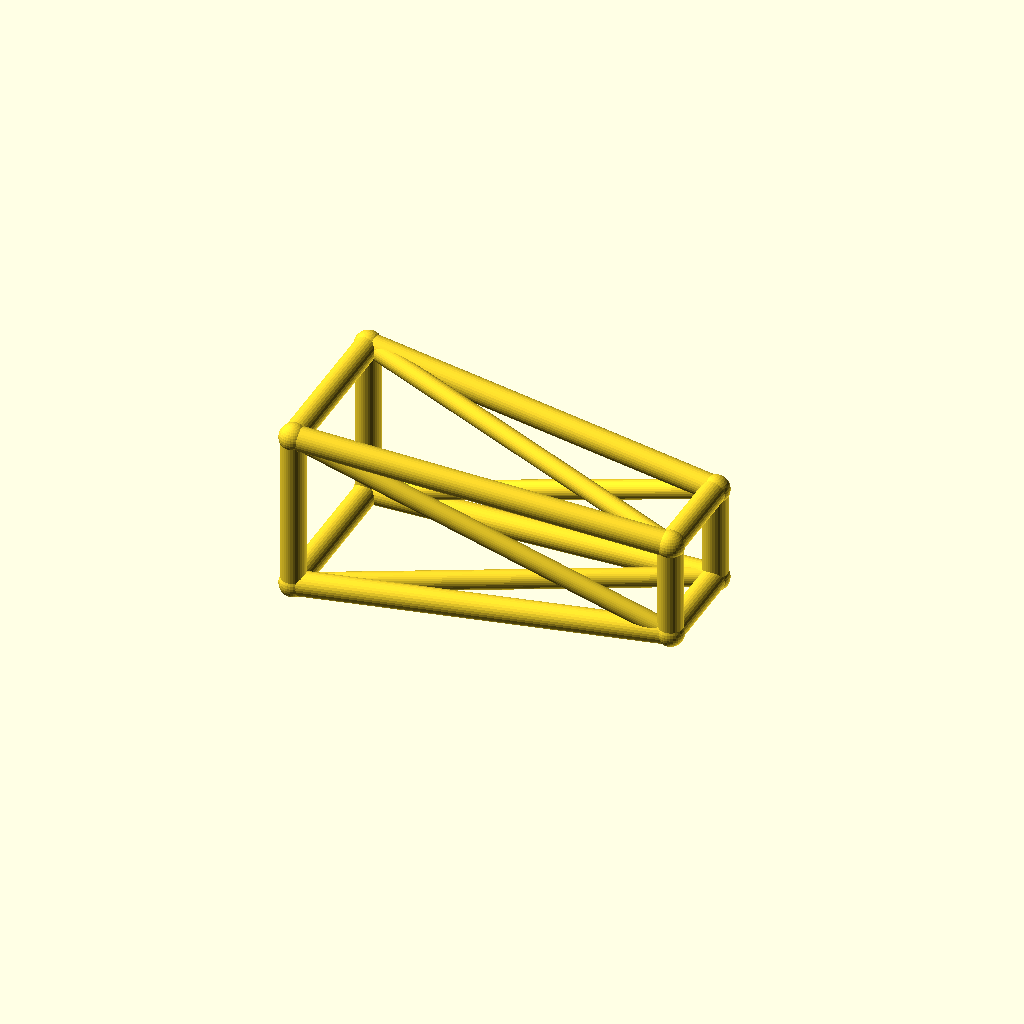
Cell 1: rendered with the file's own defaults.
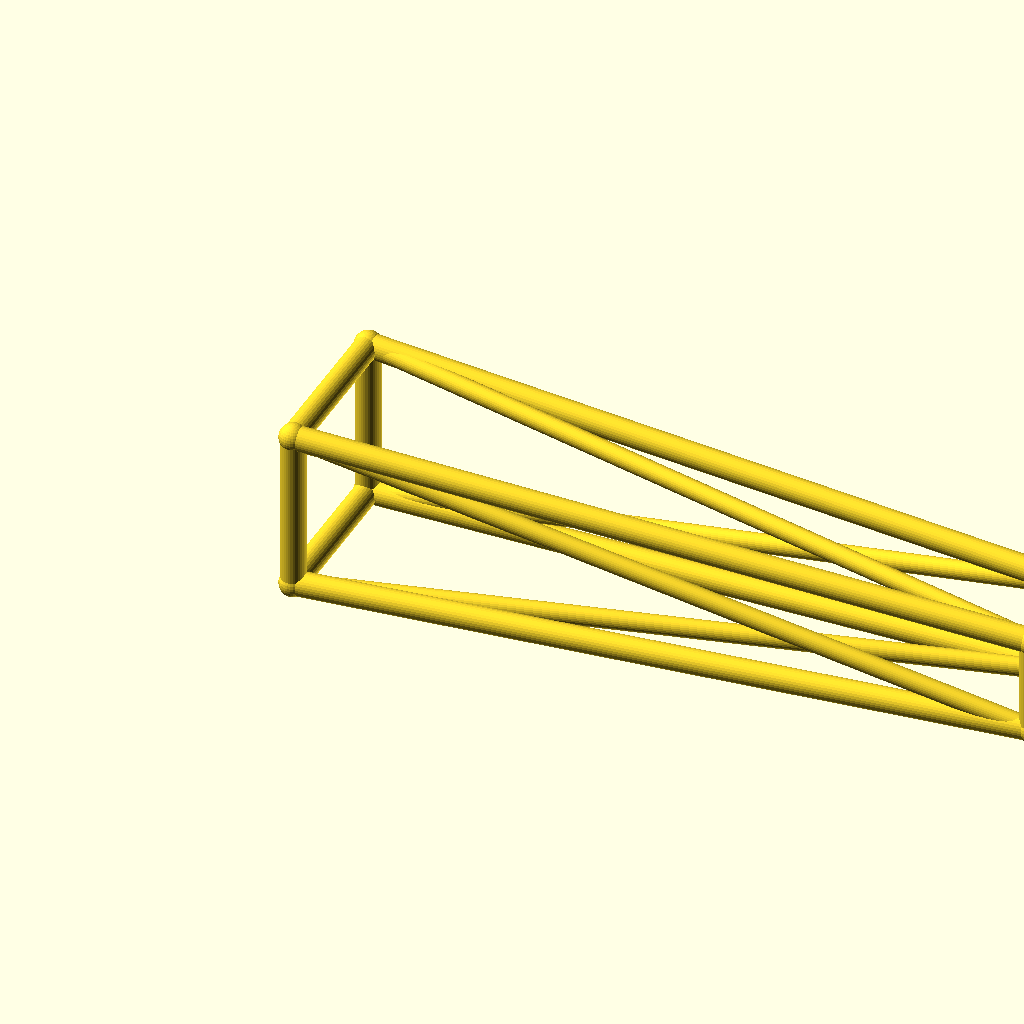
Cell 2 — jib_l set to 180, the other parameters unchanged.
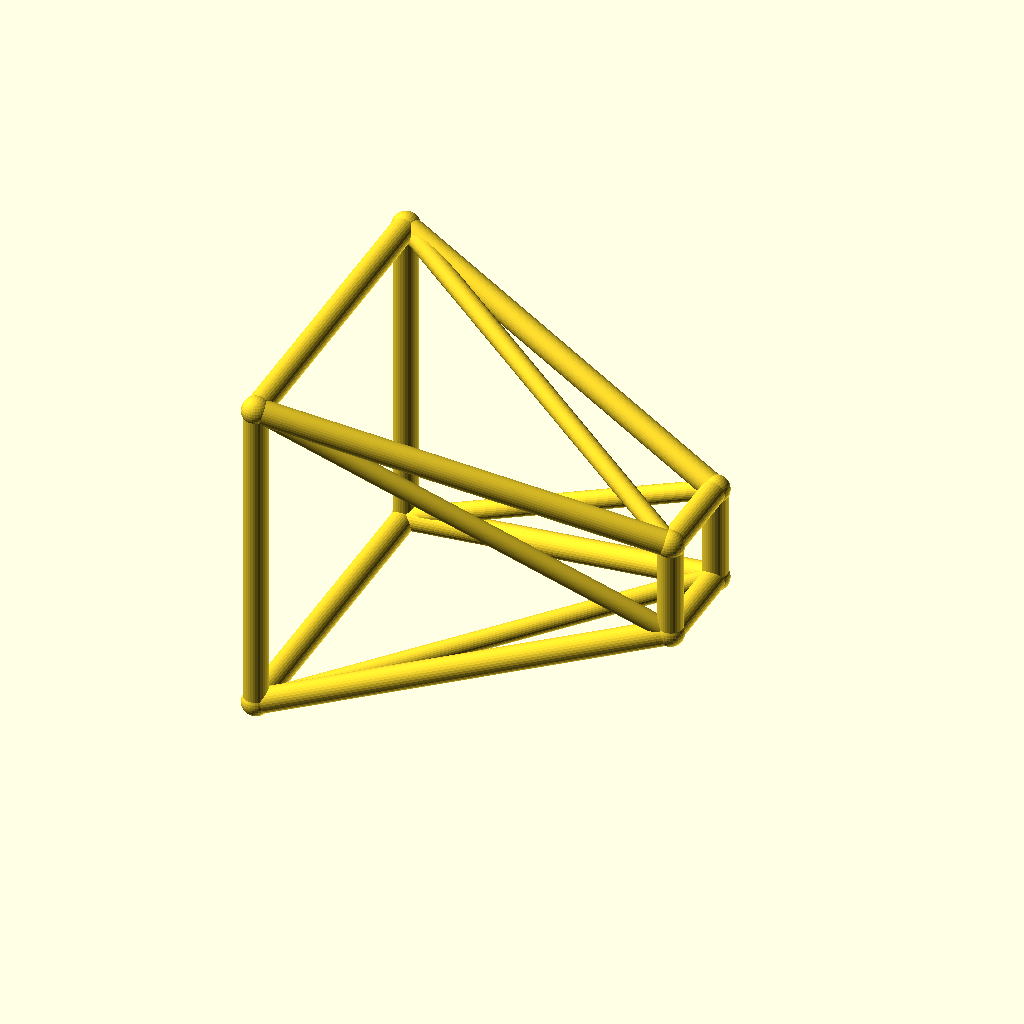
Cell 3: the same model with root_w = 40.
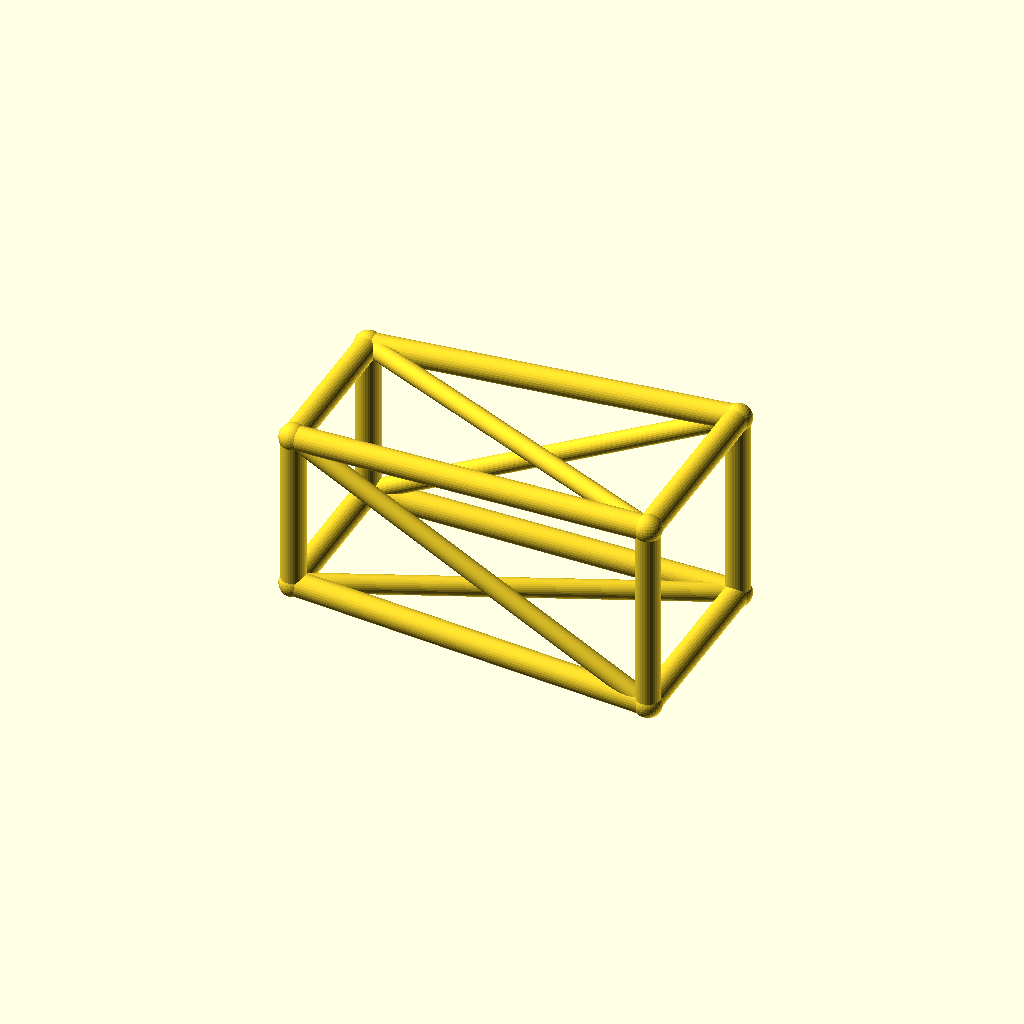
Cell 4: the same model with tip_w = 24.
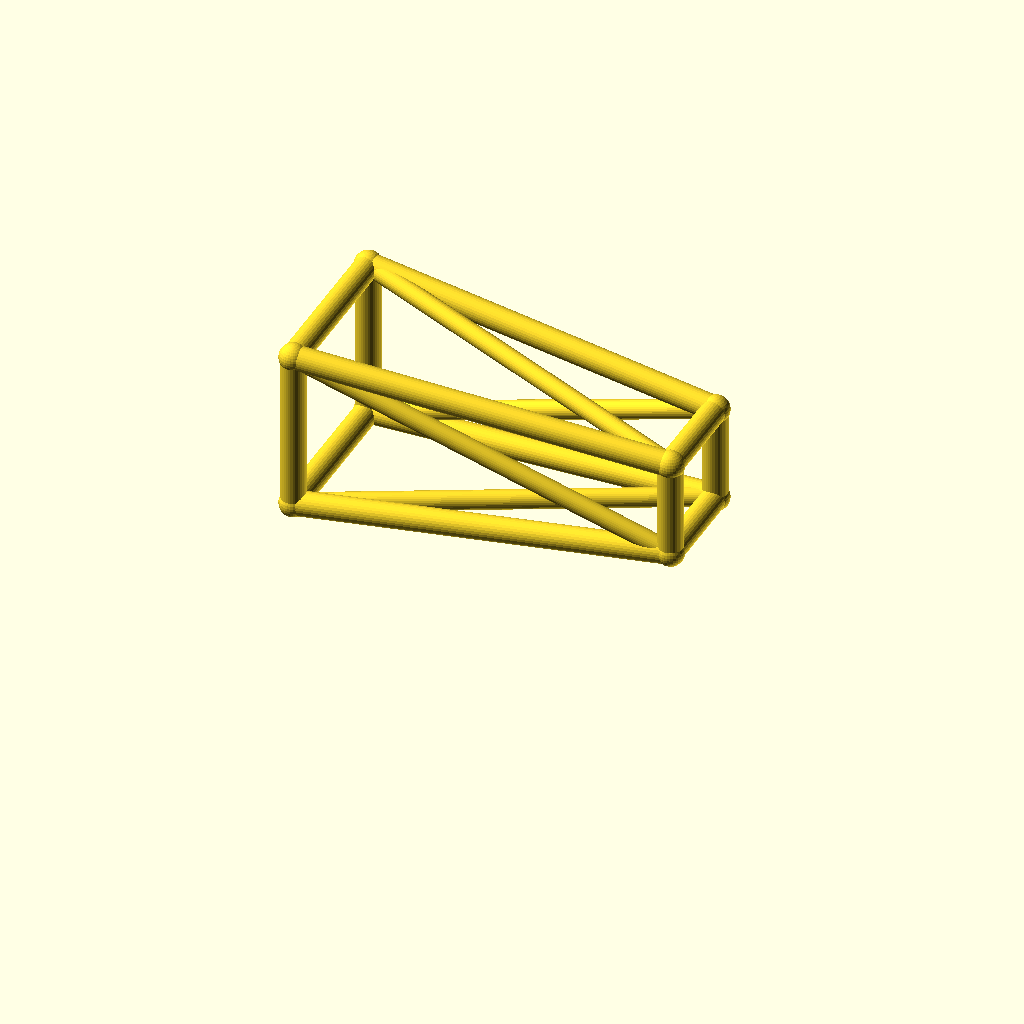
Cell 5: deck_h = 44 (everything else at default).
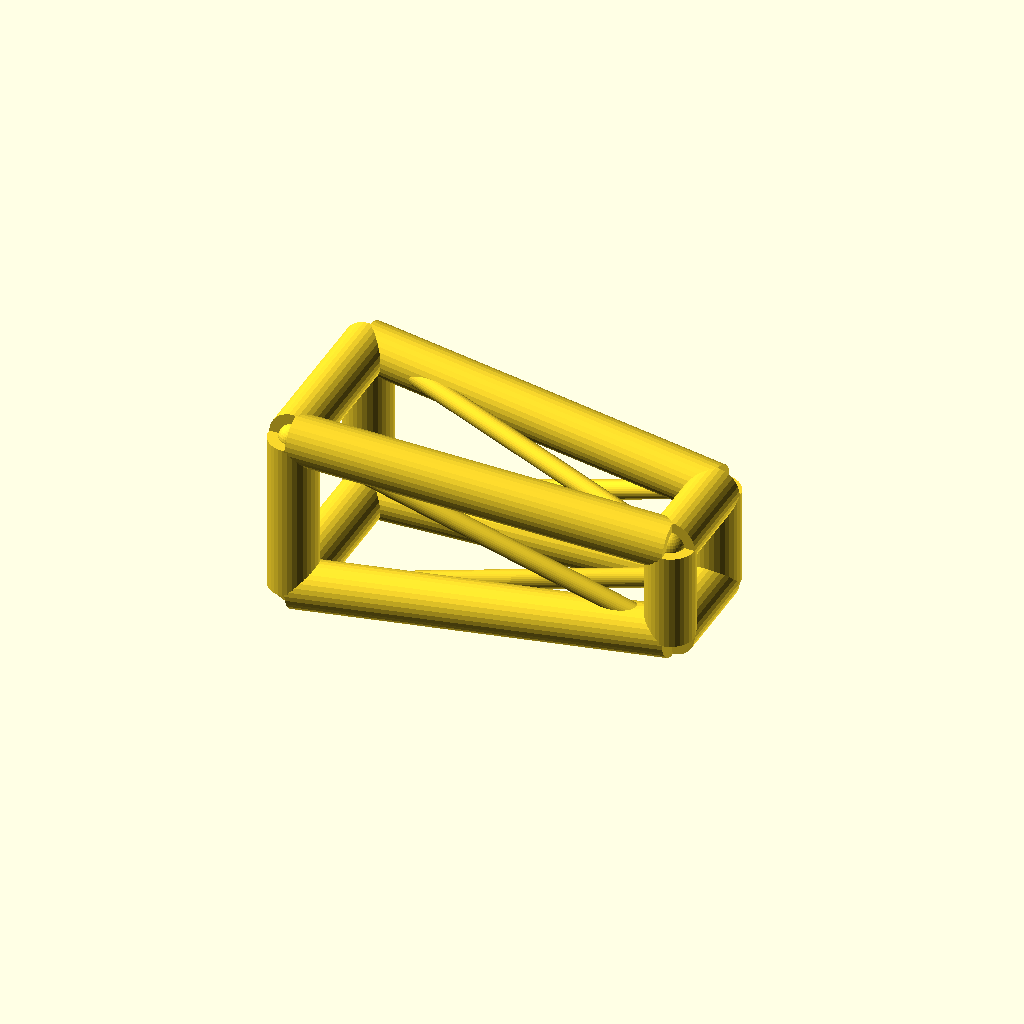
Cell 6: the same model with chord_r = 6.
All cells are drawn from one camera (rotation 55°, 0°, 25°, orthographic, colour scheme Cornfield), so only the parameter changes between them.
Source of the model, optional_data/data/wire3/cranejib/scene_0201.scad:
$fn = 32;

// ----------------------------------------------------------------------
// Crane jib: tapered jib, 90 mm
// ----------------------------------------------------------------------

// --- parameters (mm) ---
jib_l = 90;               // jib length, X
root_w = 20;              // half width of the root ring
tip_w = 12;               // half width of the tip ring
deck_h = 22;              // height of the jib axis
chord_r = 3;              // ring and chord radius
brace_r = 2.3;            // diagonal radius
joint_r = 3.4;            // joint ball radius

bbox_x = jib_l + 2 * joint_r;  // overall X, joints included
bbox_y = 2 * root_w + 2 * joint_r;  // overall Y, joints included
bbox_z = 40 + 2 * joint_r;  // overall Z, joints included
chord_d = 2 * chord_r;  // chord stock diameter
brace_d = 2 * brace_r;  // brace stock diameter
root_d = 2 * root_w;  // root ring section
tip_d = 2 * tip_w;  // tip ring section
jib_h = 2 * root_w;  // root ring height
nodes = [[0, -root_w, deck_h - root_w], [0, root_w, deck_h - root_w], [0, root_w, deck_h + root_w], [0, -root_w, deck_h + root_w], [jib_l, -tip_w, deck_h - tip_w], [jib_l, tip_w, deck_h - tip_w], [jib_l, tip_w, deck_h + tip_w], [jib_l, -tip_w, deck_h + tip_w]];

module member(a, b, r) {
  /* round stock from joint a to joint b, ends buried in the joint balls */
  d = b - a;
  length = norm(d);
  translate(a) rotate([0, acos(d[2] / length), atan2(d[1], d[0])])
    cylinder(h = length, r = r);
}

module joint(p, r) {
  /* ball at the joint centre, fatter than every member meeting there */
  translate(p) sphere(r = r);
}

/* members - each call is one graph edge */
member(nodes[0], nodes[1], chord_r);
member(nodes[1], nodes[2], chord_r);
member(nodes[2], nodes[3], chord_r);
member(nodes[3], nodes[0], chord_r);
member(nodes[4], nodes[5], chord_r);
member(nodes[5], nodes[6], chord_r);
member(nodes[6], nodes[7], chord_r);
member(nodes[7], nodes[4], chord_r);
member(nodes[0], nodes[4], chord_r);
member(nodes[0], nodes[5], brace_r);
member(nodes[1], nodes[5], chord_r);
member(nodes[1], nodes[6], brace_r);
member(nodes[2], nodes[6], chord_r);
member(nodes[2], nodes[7], brace_r);
member(nodes[3], nodes[7], chord_r);
member(nodes[3], nodes[4], brace_r);

/* joint balls */
for (p = nodes) joint(p, joint_r);
Parameter table extracted from the source (name, type, default, range or options):
jib_l: number, default 90
root_w: number, default 20
tip_w: number, default 12
deck_h: number, default 22
chord_r: number, default 3
brace_r: number, default 2.3
joint_r: number, default 3.4
